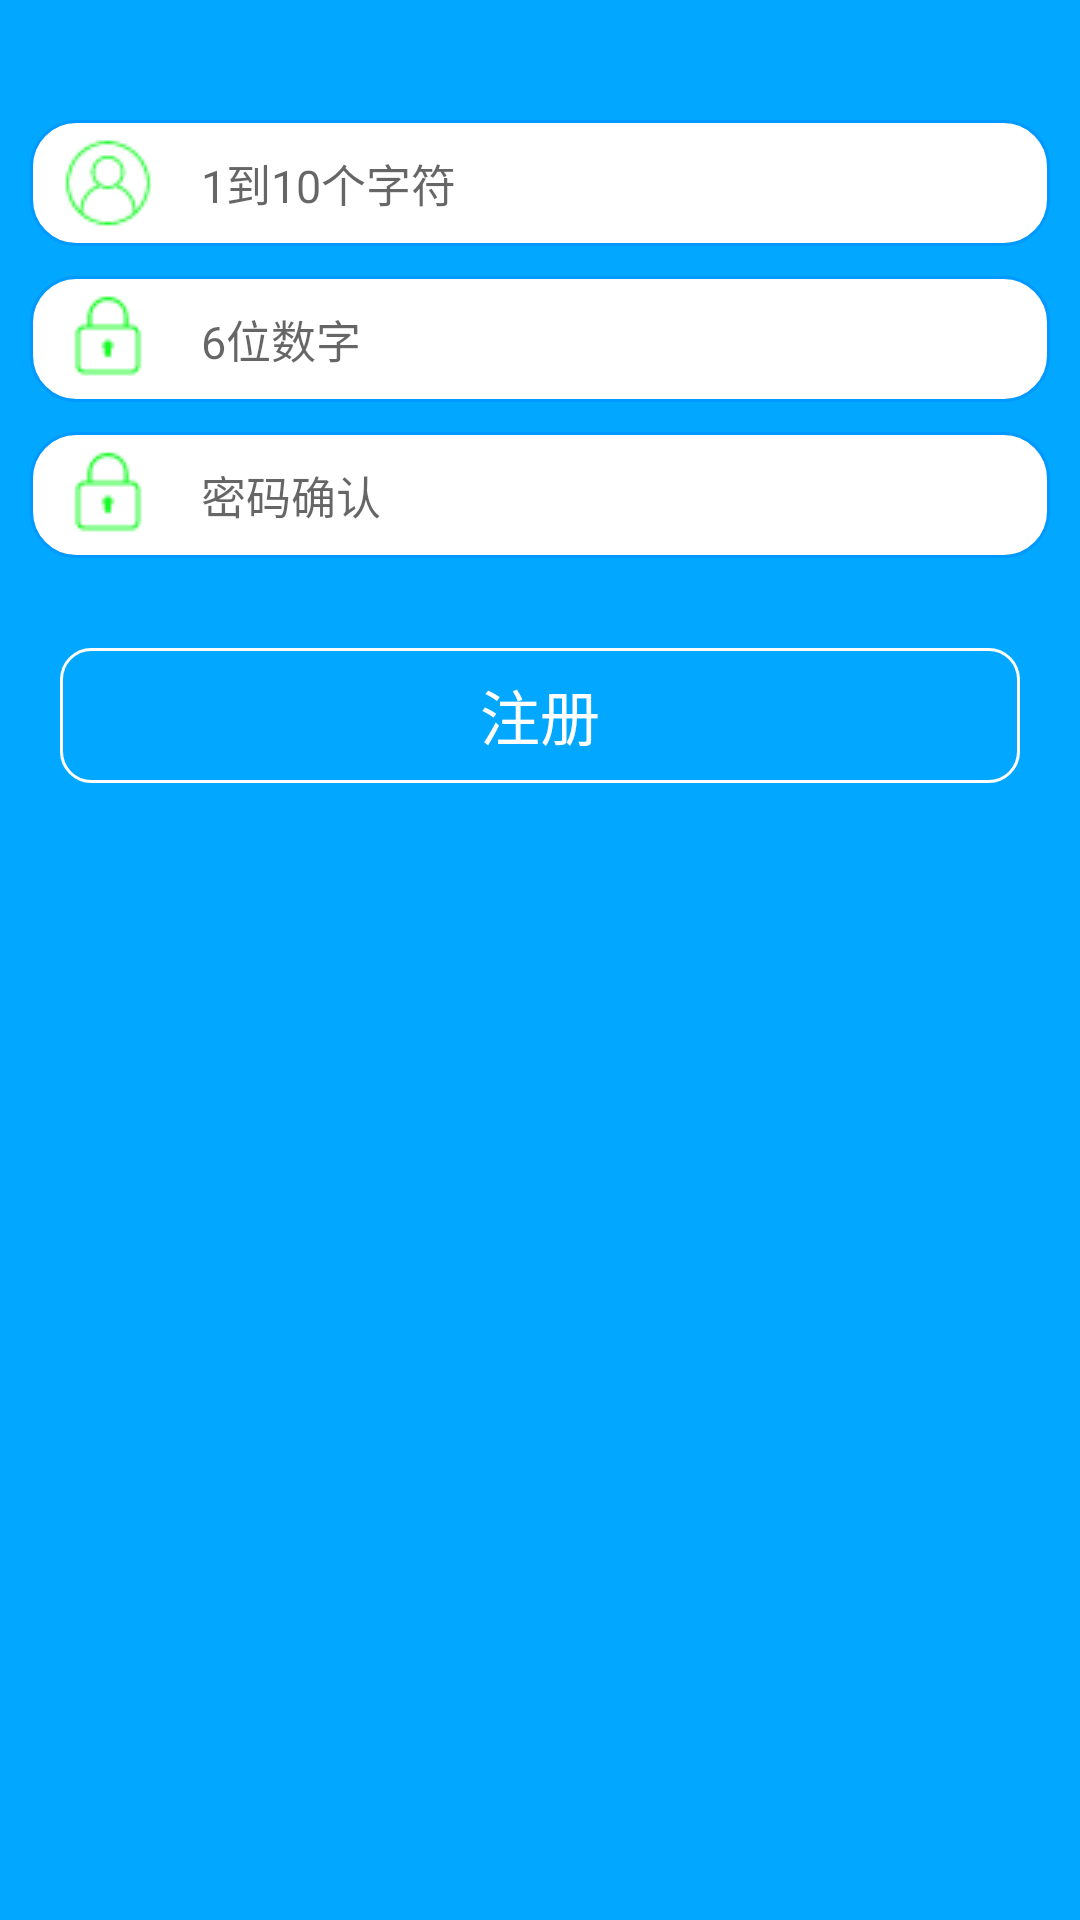

Android layout source for this screen:
<!-- AndroidManifest.xml: application theme AppTheme -->
<!-- res/layout/activity_regiser.xml -->
<?xml version="1.0" encoding="utf-8"?>
<FrameLayout xmlns:android="http://schemas.android.com/apk/res/android"
    xmlns:app="http://schemas.android.com/apk/res-auto"
    xmlns:tools="http://schemas.android.com/tools"
    android:layout_width="match_parent"
    android:layout_height="match_parent"
    android:background="@color/unLightBlue"
    tools:context="com.example.fxjzzyo.phome.activity.LoginActivity">


    <LinearLayout
        android:id="@+id/activity_login"
        android:layout_width="match_parent"
        android:layout_height="match_parent"
        android:orientation="vertical"
        tools:context="com.example.fxjzzyo.phome.activity.LoginActivity">


        <LinearLayout
            android:layout_width="match_parent"
            android:layout_height="wrap_content"
            android:layout_below="@id/title"
            android:layout_marginTop="40dp"
            android:orientation="vertical"
            android:paddingLeft="10dp"
            android:paddingRight="10dp">


            <LinearLayout
                android:layout_width="match_parent"
                android:layout_height="wrap_content"
                android:background="@drawable/shape_edit_bg"
                android:orientation="horizontal"
                android:paddingBottom="5dp"
                android:paddingLeft="10dp"
                android:paddingRight="10dp"
                android:paddingTop="5dp">

                <ImageView
                    android:layout_width="wrap_content"
                    android:layout_height="wrap_content"
                    android:layout_gravity="center_vertical"
                    android:src="@drawable/login_head" />

                <EditText
                    android:id="@+id/et_name"
                    android:layout_width="0dp"
                    android:layout_height="wrap_content"
                    android:layout_gravity="center_vertical"
                    android:layout_marginLeft="15dp"
                    android:layout_weight="1"
                    android:background="@drawable/shape_edit_bg2"
                    android:hint="1到10个字符"
                    android:maxLength="10"
                    android:maxLines="1"
                    android:textSize="15sp" />
            </LinearLayout>

            <LinearLayout
                android:layout_width="match_parent"
                android:layout_height="wrap_content"
                android:layout_marginTop="10dp"
                android:background="@drawable/shape_edit_bg"
                android:orientation="horizontal"
                android:paddingBottom="5dp"
                android:paddingLeft="10dp"
                android:paddingRight="10dp"
                android:paddingTop="5dp">

                <ImageView
                    android:layout_width="wrap_content"
                    android:layout_height="wrap_content"
                    android:layout_gravity="center_vertical"
                    android:src="@drawable/login_pass" />

                <EditText
                    android:id="@+id/et_password"
                    android:layout_width="0dp"
                    android:layout_height="wrap_content"
                    android:layout_gravity="center_vertical"
                    android:layout_marginLeft="15dp"
                    android:layout_weight="1"
                    android:background="@drawable/shape_edit_bg2"
                    android:hint="6位数字"
                    android:inputType="numberPassword"
                    android:maxLength="6"
                    android:maxLines="1"
                    android:textSize="15sp" />
            </LinearLayout>

            <LinearLayout
                android:layout_width="match_parent"
                android:layout_height="wrap_content"
                android:layout_marginTop="10dp"
                android:background="@drawable/shape_edit_bg"
                android:orientation="horizontal"
                android:paddingBottom="5dp"
                android:paddingLeft="10dp"
                android:paddingRight="10dp"
                android:paddingTop="5dp">

                <ImageView
                    android:layout_width="wrap_content"
                    android:layout_height="wrap_content"
                    android:layout_gravity="center_vertical"
                    android:src="@drawable/login_pass" />

                <EditText
                    android:id="@+id/et_password_comfirm"
                    android:layout_width="0dp"
                    android:layout_height="wrap_content"
                    android:layout_gravity="center_vertical"
                    android:layout_marginLeft="15dp"
                    android:layout_weight="1"
                    android:background="@drawable/shape_edit_bg2"
                    android:hint="密码确认"
                    android:inputType="numberPassword"
                    android:maxLength="6"
                    android:maxLines="1"
                    android:textSize="15sp" />
            </LinearLayout>
        </LinearLayout>

        <Button
            android:layout_width="match_parent"
            android:layout_height="45dp"
            android:layout_gravity="center_horizontal"
            android:layout_marginLeft="20dp"
            android:layout_marginRight="20dp"
            android:layout_marginTop="30dp"
            android:background="@drawable/btn_bg"
            android:onClick="register"
            android:text="注册"
            android:textColor="@android:color/background_light"
            android:textSize="20sp" />
    </LinearLayout>


</FrameLayout>
<!-- resources referenced by this layout -->
<resources>
  <color name="unLightBlue">#02A8FF</color>
  <!-- drawable btn_bg (drawable) -->
  <?xml version="1.0" encoding="utf-8"?>
  <selector xmlns:android="http://schemas.android.com/apk/res/android"
  
      >
  <item android:state_pressed="true" android:drawable="@drawable/btn_bg_pressed"></item>
  <item android:state_pressed="false" android:drawable="@drawable/btn_bg_unpressed"></item>
  </selector>
  <!-- drawable login_head: png bitmap (drawable, 982 bytes) -->
  <!-- drawable login_pass: png bitmap (drawable, 581 bytes) -->
  <!-- drawable shape_edit_bg (drawable) -->
  <?xml version="1.0" encoding="utf-8"?>
  <shape xmlns:android="http://schemas.android.com/apk/res/android"
      android:shape="rectangle"
      >
  <corners android:radius="15dp"></corners>
  
      <solid android:color="@android:color/white" ></solid>
      <stroke android:color="@color/lightBlue" android:width="1dp"></stroke>
  </shape>
  <!-- drawable shape_edit_bg2 (drawable) -->
  <?xml version="1.0" encoding="utf-8"?>
  <shape xmlns:android="http://schemas.android.com/apk/res/android"
      android:shape="rectangle"
      >
  <corners android:radius="10dp"></corners>
  
      <solid android:color="@android:color/white" ></solid>
  
  </shape>
  <style name="AppTheme" parent="Theme.AppCompat.Light.DarkActionBar">
          
          <item name="colorPrimary">@color/lightBlue</item>
          <item name="colorPrimaryDark">@color/lightBlue</item>
          <item name="colorAccent">@color/colorAccent</item>
      </style>
  <!-- drawable btn_bg_pressed (drawable) -->
  <?xml version="1.0" encoding="utf-8"?>
  <shape xmlns:android="http://schemas.android.com/apk/res/android"
      android:shape="rectangle"
      >
  <corners android:radius="10dp"></corners>
  <solid android:color="#99ffffff" ></solid>
      <stroke
          android:color="@android:color/white"
          android:width="1dp" />
  </shape>
  <!-- drawable btn_bg_unpressed (drawable) -->
  <?xml version="1.0" encoding="utf-8"?>
  <shape xmlns:android="http://schemas.android.com/apk/res/android"
      android:shape="rectangle"
      >
  <corners android:radius="10dp"></corners>
  <solid android:color="@android:color/transparent" ></solid>
      <stroke
          android:width="1dp"
          android:color="@android:color/white" />
  </shape>
  <color name="lightBlue">#0099FF</color>
  <color name="colorAccent">#FF4081</color>
</resources>
